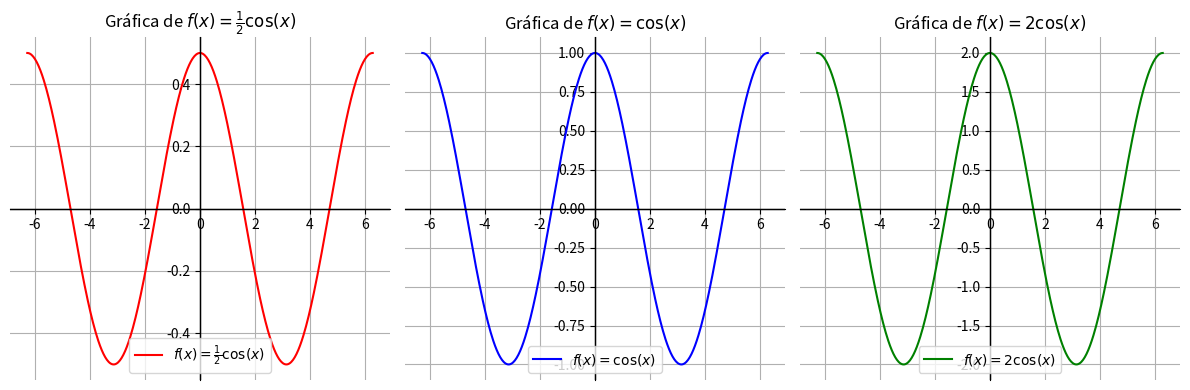

Here is the Python script that generated this plot:
import numpy as np
import matplotlib.pyplot as plt

def f_cos(x):
    return np.cos(x)

def f_half_cos(x):
    return 0.5 * np.cos(x)

def f_double_cos(x):
    return 2 * np.cos(x)

x = np.linspace(-2 * np.pi, 2 * np.pi, 400)

y_cos = f_cos(x)
y_half_cos = f_half_cos(x)
y_double_cos = f_double_cos(x)

plt.figure(figsize=(12, 4))

plt.subplot(1, 3, 1)
plt.plot(x, y_half_cos, label='$f(x) = \\frac{1}{2} \cos(x)$', color='r')
plt.title('Gráfica de $f(x) = \\frac{1}{2} \cos(x)$')
plt.legend()
plt.axhline(y=0, color='black', linestyle='-', linewidth=1)
plt.axvline(x=0, color='black', linestyle='-', linewidth=1)
plt.gca().spines['left'].set_position(('data', 0))
plt.gca().spines['right'].set_color('none')
plt.gca().spines['bottom'].set_position(('data', 0))
plt.gca().spines['top'].set_color('none')
plt.grid(True)

plt.subplot(1, 3, 2)
plt.plot(x, y_cos, label='$f(x) = \cos(x)$', color='b')
plt.title('Gráfica de $f(x) = \cos(x)$')
plt.legend()
plt.axhline(y=0, color='black', linestyle='-', linewidth=1)
plt.axvline(x=0, color='black', linestyle='-', linewidth=1)
plt.gca().spines['left'].set_position(('data', 0))
plt.gca().spines['right'].set_color('none')
plt.gca().spines['bottom'].set_position(('data', 0))
plt.gca().spines['top'].set_color('none')
plt.grid(True)

plt.subplot(1, 3, 3)
plt.plot(x, y_double_cos, label='$f(x) = 2 \cos(x)$', color='g')
plt.title('Gráfica de $f(x) = 2 \cos(x)$')
plt.legend()
plt.axhline(y=0, color='black', linestyle='-', linewidth=1)
plt.axvline(x=0, color='black', linestyle='-', linewidth=1)
plt.gca().spines['left'].set_position(('data', 0))
plt.gca().spines['right'].set_color('none')
plt.gca().spines['bottom'].set_position(('data', 0))
plt.gca().spines['top'].set_color('none')
plt.grid(True)

plt.tight_layout()
plt.show()
